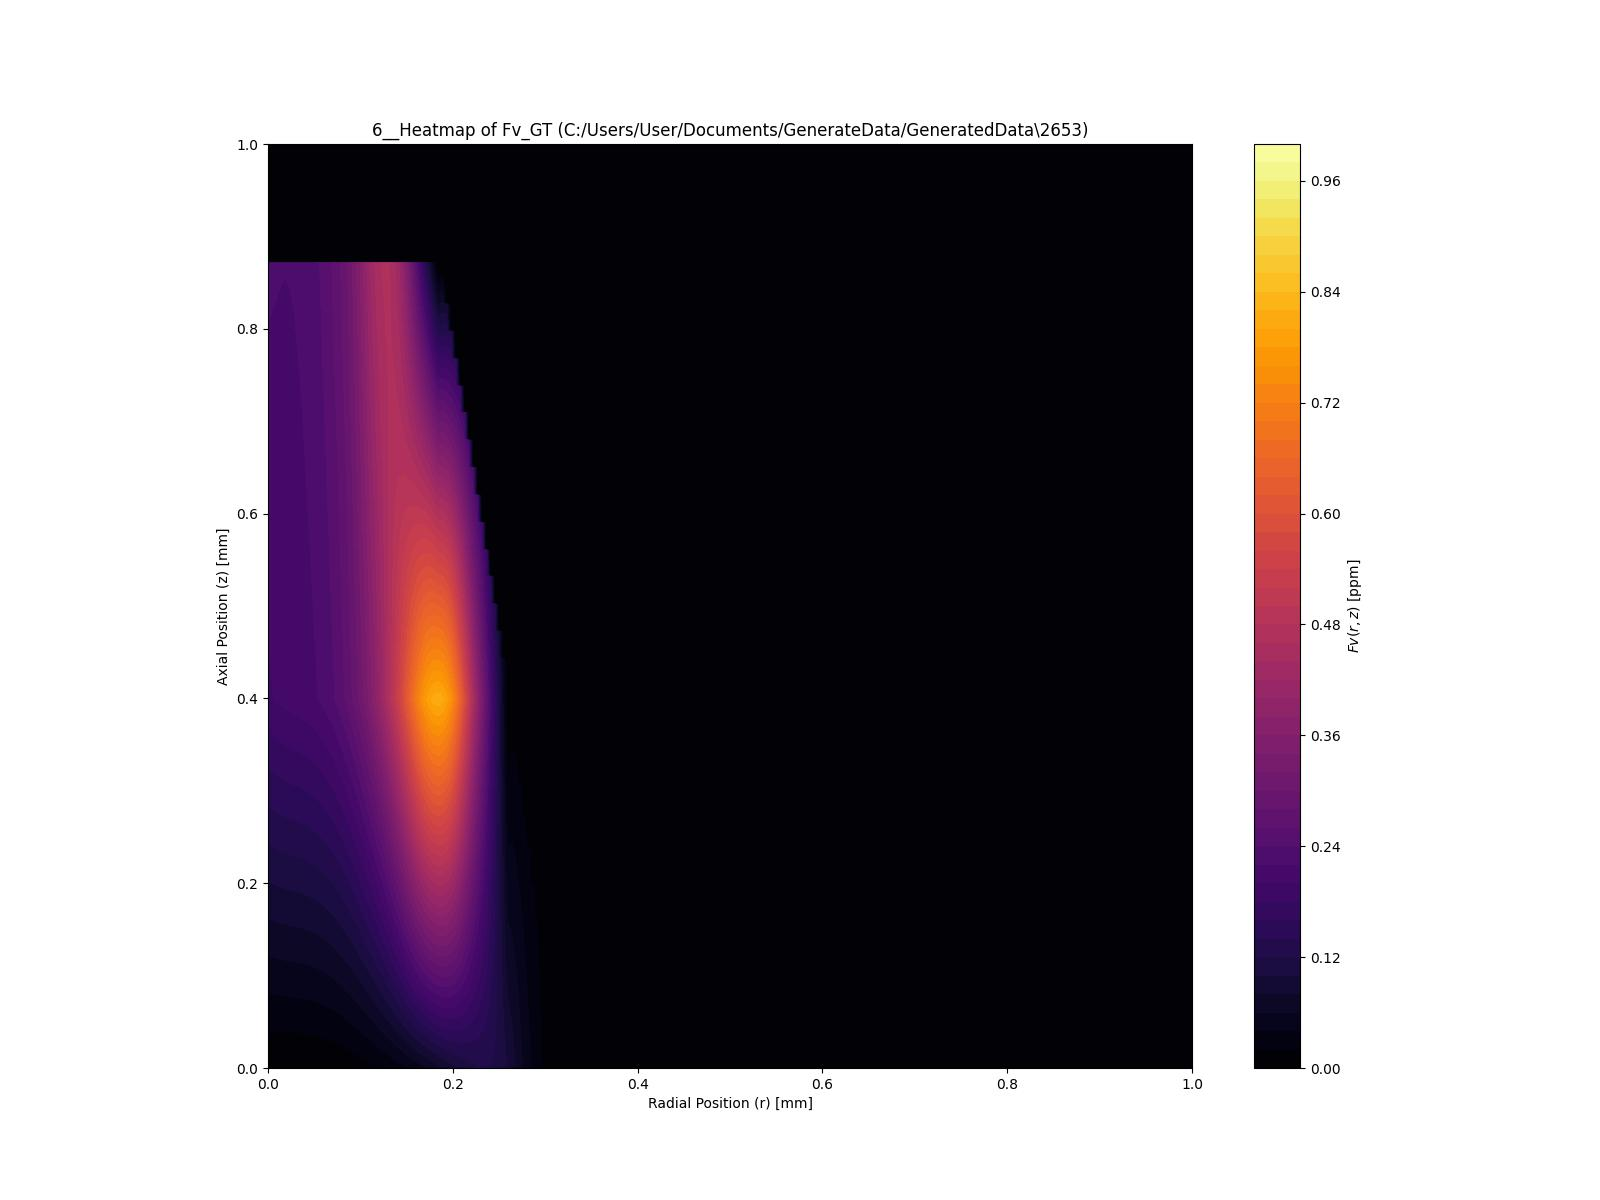

Data behind this chart, as committed beside it:
0.000000, 0.000000, 0.000000, 0.000000, 0.000000, 0.000000, 0.000000, 0.000000, 0.000000, 0.000000, 0.000000, 0.000000, 0.000000, 0.000000, 0.000000, 0.000000, 0.000000, 0.000000, 0.000000, 0.000000, 0.000000, 0.000000, 0.000000, 0.000000
0.000000, 0.000000, 0.000000, 0.000000, 0.000000, 0.000000, 0.000000, 0.000000, 0.000000, 0.000000, 0.001021, 0.001329, 0.001761, 0.002296, 0.002932, 0.003678, 0.004543, 0.005533, 0.006659, 0.007929, 0.009350, 0.01093, 0.01268, 0.01461
0.001221, 0.001238, 0.001252, 0.001264, 0.001275, 0.001285, 0.001293, 0.001302, 0.001356, 0.001479, 0.001689, 0.002004, 0.002446, 0.002993, 0.003644, 0.004407, 0.005291, 0.006306, 0.007460, 0.008761, 0.01022, 0.01184, 0.01364, 0.01562
0.001831, 0.001858, 0.001877, 0.001897, 0.001913, 0.001927, 0.001940, 0.001953, 0.002012, 0.002140, 0.002357, 0.002680, 0.003132, 0.003690, 0.004355, 0.005135, 0.006040, 0.007079, 0.008260, 0.009594, 0.01109, 0.01276, 0.0146, 0.01663
0.002442, 0.002477, 0.002503, 0.002529, 0.002550, 0.002569, 0.002587, 0.002605, 0.002668, 0.002802, 0.003025, 0.003356, 0.003817, 0.004387, 0.005066, 0.005863, 0.006789, 0.007851, 0.009061, 0.01043, 0.01196, 0.01367, 0.01556, 0.01765
0.003052, 0.003096, 0.003129, 0.003161, 0.003188, 0.003211, 0.003233, 0.003256, 0.003324, 0.003463, 0.003693, 0.004032, 0.004503, 0.005084, 0.005778, 0.006592, 0.007537, 0.008624, 0.009861, 0.01126, 0.01283, 0.01458, 0.01652, 0.01866
0.003663, 0.003715, 0.003755, 0.003793, 0.003826, 0.003854, 0.003880, 0.003907, 0.003980, 0.004125, 0.004361, 0.004708, 0.005188, 0.005782, 0.006489, 0.007320, 0.008286, 0.009397, 0.01066, 0.01209, 0.0137, 0.01549, 0.01748, 0.01967
0.004273, 0.004334, 0.004381, 0.004426, 0.004463, 0.004496, 0.004527, 0.004558, 0.004636, 0.004786, 0.005029, 0.005384, 0.005874, 0.006479, 0.007200, 0.008049, 0.009035, 0.01017, 0.01146, 0.01293, 0.01457, 0.0164, 0.01844, 0.02068
0.004884, 0.004953, 0.005007, 0.005058, 0.005101, 0.005138, 0.005173, 0.005209, 0.005292, 0.005448, 0.005697, 0.006060, 0.006559, 0.007176, 0.007911, 0.008777, 0.009784, 0.01094, 0.01226, 0.01376, 0.01544, 0.01731, 0.0194, 0.0217
0.005494, 0.005573, 0.005632, 0.005690, 0.005738, 0.005781, 0.005820, 0.005860, 0.005948, 0.006110, 0.006365, 0.006736, 0.007245, 0.007873, 0.008623, 0.009505, 0.01053, 0.01171, 0.01306, 0.01459, 0.01631, 0.01823, 0.02036, 0.02271
0.006105, 0.006192, 0.006258, 0.006322, 0.006376, 0.006423, 0.006467, 0.006512, 0.006604, 0.006771, 0.007033, 0.007412, 0.007930, 0.008570, 0.009334, 0.01023, 0.01128, 0.01249, 0.01386, 0.01542, 0.01718, 0.01914, 0.02132, 0.02372
0.006715, 0.006811, 0.006884, 0.006955, 0.007014, 0.007065, 0.007113, 0.007163, 0.007260, 0.007433, 0.007701, 0.008088, 0.008616, 0.009267, 0.01005, 0.01096, 0.01203, 0.01326, 0.01466, 0.01626, 0.01805, 0.02005, 0.02227, 0.02474
0.007326, 0.007430, 0.007510, 0.007587, 0.007651, 0.007707, 0.007760, 0.007814, 0.007916, 0.008094, 0.008369, 0.008764, 0.009301, 0.009964, 0.01076, 0.01169, 0.01278, 0.01403, 0.01546, 0.01709, 0.01892, 0.02096, 0.02323, 0.02575
0.007936, 0.008049, 0.008136, 0.008219, 0.008289, 0.008350, 0.008407, 0.008465, 0.008572, 0.008756, 0.009037, 0.009440, 0.009987, 0.01066, 0.01147, 0.01242, 0.01353, 0.01481, 0.01627, 0.01792, 0.01979, 0.02187, 0.02419, 0.02676
0.008546, 0.008669, 0.008762, 0.008851, 0.008926, 0.008992, 0.009053, 0.009116, 0.009228, 0.009417, 0.009706, 0.01012, 0.01067, 0.01136, 0.01218, 0.01315, 0.01428, 0.01558, 0.01707, 0.01876, 0.02066, 0.02278, 0.02515, 0.02777
0.009157, 0.009288, 0.009387, 0.009484, 0.009564, 0.009634, 0.009700, 0.009767, 0.009884, 0.01008, 0.01037, 0.01079, 0.01136, 0.01206, 0.01289, 0.01388, 0.01502, 0.01635, 0.01787, 0.01959, 0.02153, 0.0237, 0.02611, 0.02879
0.009767, 0.009907, 0.01001, 0.01012, 0.0102, 0.01028, 0.01035, 0.01042, 0.01054, 0.01074, 0.01104, 0.01147, 0.01204, 0.01275, 0.0136, 0.0146, 0.01577, 0.01712, 0.01867, 0.02042, 0.0224, 0.02461, 0.02707, 0.0298
0.01038, 0.01053, 0.01064, 0.01075, 0.01084, 0.01092, 0.01099, 0.01107, 0.0112, 0.0114, 0.01171, 0.01214, 0.01273, 0.01345, 0.01431, 0.01533, 0.01652, 0.0179, 0.01947, 0.02125, 0.02327, 0.02552, 0.02803, 0.03081
0.01099, 0.01115, 0.01127, 0.01138, 0.01148, 0.01156, 0.01164, 0.01172, 0.01185, 0.01206, 0.01238, 0.01282, 0.01341, 0.01415, 0.01503, 0.01606, 0.01727, 0.01867, 0.02027, 0.02209, 0.02414, 0.02643, 0.02899, 0.03182
0.0116, 0.01176, 0.01189, 0.01201, 0.01211, 0.0122, 0.01229, 0.01237, 0.01251, 0.01273, 0.01305, 0.0135, 0.0141, 0.01484, 0.01574, 0.01679, 0.01802, 0.01944, 0.02107, 0.02292, 0.02501, 0.02734, 0.02995, 0.03284
0.01221, 0.01238, 0.01252, 0.01264, 0.01275, 0.01285, 0.01293, 0.01302, 0.01316, 0.01339, 0.01371, 0.01417, 0.01478, 0.01554, 0.01645, 0.01752, 0.01877, 0.02021, 0.02187, 0.02375, 0.02588, 0.02826, 0.03091, 0.03385
0.01282, 0.013, 0.01314, 0.01328, 0.01339, 0.01349, 0.01358, 0.01367, 0.01382, 0.01405, 0.01438, 0.01485, 0.01547, 0.01624, 0.01716, 0.01825, 0.01952, 0.02099, 0.02267, 0.02458, 0.02675, 0.02917, 0.03187, 0.03486
0.01343, 0.01362, 0.01377, 0.01391, 0.01403, 0.01413, 0.01423, 0.01433, 0.01448, 0.01471, 0.01505, 0.01552, 0.01616, 0.01694, 0.01787, 0.01897, 0.02026, 0.02176, 0.02347, 0.02542, 0.02762, 0.03008, 0.03283, 0.03587
0.01404, 0.01424, 0.01439, 0.01454, 0.01466, 0.01477, 0.01487, 0.01498, 0.01513, 0.01537, 0.01572, 0.0162, 0.01684, 0.01763, 0.01858, 0.0197, 0.02101, 0.02253, 0.02427, 0.02625, 0.02848, 0.03099, 0.03379, 0.03689
0.01465, 0.01486, 0.01502, 0.01517, 0.0153, 0.01541, 0.01552, 0.01563, 0.01579, 0.01603, 0.01639, 0.01688, 0.01753, 0.01833, 0.01929, 0.02043, 0.02176, 0.0233, 0.02507, 0.02708, 0.02935, 0.0319, 0.03474, 0.0379
0.01526, 0.01548, 0.01565, 0.01581, 0.01594, 0.01606, 0.01617, 0.01628, 0.01644, 0.01669, 0.01705, 0.01755, 0.01821, 0.01903, 0.02, 0.02116, 0.02251, 0.02408, 0.02587, 0.02792, 0.03022, 0.03281, 0.03571, 0.03891
0.01587, 0.0161, 0.01627, 0.01644, 0.01658, 0.0167, 0.01681, 0.01693, 0.0171, 0.01736, 0.01772, 0.01823, 0.0189, 0.01972, 0.02072, 0.02189, 0.02326, 0.02485, 0.02667, 0.02875, 0.03109, 0.03373, 0.03666, 0.03992
0.01648, 0.01672, 0.0169, 0.01707, 0.01722, 0.01734, 0.01746, 0.01758, 0.01776, 0.01802, 0.01839, 0.0189, 0.01958, 0.02042, 0.02143, 0.02262, 0.02401, 0.02562, 0.02747, 0.02958, 0.03196, 0.03464, 0.03762, 0.04094
0.01709, 0.01734, 0.01752, 0.0177, 0.01785, 0.01798, 0.01811, 0.01823, 0.01841, 0.01868, 0.01906, 0.01958, 0.02027, 0.02112, 0.02214, 0.02335, 0.02476, 0.02639, 0.02827, 0.03042, 0.03283, 0.03555, 0.03858, 0.04195
0.0177, 0.01796, 0.01815, 0.01834, 0.01849, 0.01863, 0.01875, 0.01888, 0.01907, 0.01934, 0.01973, 0.02025, 0.02095, 0.02182, 0.02285, 0.02407, 0.02551, 0.02717, 0.02908, 0.03125, 0.0337, 0.03646, 0.03954, 0.04296
0.01831, 0.01858, 0.01878, 0.01897, 0.01913, 0.01927, 0.0194, 0.01954, 0.01972, 0.02, 0.02039, 0.02093, 0.02164, 0.02251, 0.02356, 0.0248, 0.02626, 0.02794, 0.02987, 0.03208, 0.03457, 0.03737, 0.0405, 0.04397
0.01892, 0.0192, 0.0194, 0.0196, 0.01977, 0.01991, 0.02005, 0.02019, 0.02038, 0.02066, 0.02106, 0.02161, 0.02233, 0.02321, 0.02427, 0.02553, 0.027, 0.02871, 0.03068, 0.03291, 0.03544, 0.03829, 0.04146, 0.04499
0.01954, 0.01981, 0.02003, 0.02023, 0.0204, 0.02055, 0.02069, 0.02084, 0.02104, 0.02133, 0.02173, 0.02228, 0.02301, 0.02391, 0.02498, 0.02626, 0.02775, 0.02949, 0.03148, 0.03375, 0.03631, 0.0392, 0.04242, 0.046
0.02014, 0.02043, 0.02065, 0.02086, 0.02104, 0.02119, 0.02134, 0.02149, 0.02169, 0.02199, 0.0224, 0.02296, 0.0237, 0.0246, 0.02569, 0.02699, 0.0285, 0.03026, 0.03228, 0.03458, 0.03718, 0.04011, 0.04338, 0.04701
0.02076, 0.02105, 0.02128, 0.0215, 0.02168, 0.02184, 0.02199, 0.02214, 0.02235, 0.02265, 0.02307, 0.02363, 0.02438, 0.0253, 0.02641, 0.02772, 0.02925, 0.03103, 0.03308, 0.03541, 0.03805, 0.04102, 0.04434, 0.04802
0.02137, 0.02167, 0.0219, 0.02213, 0.02232, 0.02248, 0.02263, 0.02279, 0.023, 0.02331, 0.02373, 0.02431, 0.02507, 0.026, 0.02712, 0.02844, 0.03, 0.0318, 0.03388, 0.03624, 0.03892, 0.04193, 0.0453, 0.04904
0.02198, 0.02229, 0.02253, 0.02276, 0.02295, 0.02312, 0.02328, 0.02344, 0.02366, 0.02397, 0.0244, 0.02499, 0.02575, 0.02669, 0.02783, 0.02917, 0.03075, 0.03258, 0.03468, 0.03708, 0.03979, 0.04285, 0.04626, 0.05005
0.02259, 0.02291, 0.02316, 0.02339, 0.02359, 0.02376, 0.02393, 0.02409, 0.02432, 0.02463, 0.02507, 0.02566, 0.02644, 0.02739, 0.02854, 0.0299, 0.0315, 0.03335, 0.03548, 0.03791, 0.04066, 0.04376, 0.04722, 0.05106
0.0232, 0.02353, 0.02378, 0.02403, 0.02423, 0.02441, 0.02457, 0.02474, 0.02497, 0.02529, 0.02574, 0.02634, 0.02712, 0.02809, 0.02925, 0.03063, 0.03225, 0.03412, 0.03628, 0.03874, 0.04153, 0.04467, 0.04818, 0.05207
0.02381, 0.02415, 0.02441, 0.02466, 0.02487, 0.02505, 0.02522, 0.0254, 0.02563, 0.02596, 0.02641, 0.02701, 0.02781, 0.02879, 0.02996, 0.03136, 0.03299, 0.03489, 0.03708, 0.03958, 0.0424, 0.04558, 0.04913, 0.05309
0.02442, 0.02477, 0.02503, 0.02529, 0.0255, 0.02569, 0.02587, 0.02605, 0.02628, 0.02662, 0.02707, 0.02769, 0.02849, 0.02948, 0.03067, 0.03209, 0.03374, 0.03567, 0.03788, 0.04041, 0.04327, 0.04649, 0.05009, 0.0541
0.02503, 0.02539, 0.02566, 0.02592, 0.02614, 0.02633, 0.02651, 0.0267, 0.02694, 0.02728, 0.02774, 0.02837, 0.02918, 0.03018, 0.03139, 0.03281, 0.03449, 0.03644, 0.03868, 0.04124, 0.04414, 0.0474, 0.05105, 0.05511
0.02564, 0.02601, 0.02628, 0.02655, 0.02678, 0.02698, 0.02716, 0.02735, 0.0276, 0.02794, 0.02841, 0.02904, 0.02986, 0.03088, 0.0321, 0.03354, 0.03524, 0.03721, 0.03948, 0.04207, 0.04501, 0.04832, 0.05201, 0.05612
0.02625, 0.02662, 0.02691, 0.02719, 0.02742, 0.02762, 0.02781, 0.028, 0.02825, 0.0286, 0.02908, 0.02972, 0.03055, 0.03157, 0.03281, 0.03427, 0.03599, 0.03798, 0.04028, 0.04291, 0.04588, 0.04923, 0.05297, 0.05714
0.02686, 0.02724, 0.02754, 0.02782, 0.02805, 0.02826, 0.02845, 0.02865, 0.02891, 0.02926, 0.02975, 0.03039, 0.03124, 0.03227, 0.03352, 0.035, 0.03674, 0.03876, 0.04108, 0.04374, 0.04675, 0.05014, 0.05393, 0.05815
0.02747, 0.02786, 0.02816, 0.02845, 0.02869, 0.0289, 0.0291, 0.0293, 0.02956, 0.02993, 0.03042, 0.03107, 0.03192, 0.03297, 0.03423, 0.03573, 0.03749, 0.03953, 0.04188, 0.04457, 0.04762, 0.05105, 0.05489, 0.05916
0.02808, 0.02848, 0.02879, 0.02908, 0.02933, 0.02954, 0.02975, 0.02995, 0.03022, 0.03059, 0.03108, 0.03175, 0.03261, 0.03367, 0.03494, 0.03646, 0.03823, 0.0403, 0.04268, 0.04541, 0.04849, 0.05196, 0.05585, 0.06017
0.02869, 0.0291, 0.02941, 0.02972, 0.02997, 0.03019, 0.03039, 0.03061, 0.03088, 0.03125, 0.03175, 0.03242, 0.03329, 0.03436, 0.03565, 0.03718, 0.03898, 0.04108, 0.04349, 0.04624, 0.04936, 0.05287, 0.05681, 0.06119
0.0293, 0.02972, 0.03004, 0.03035, 0.03061, 0.03083, 0.03104, 0.03126, 0.03153, 0.03191, 0.03242, 0.0331, 0.03398, 0.03506, 0.03636, 0.03791, 0.03973, 0.04185, 0.04428, 0.04707, 0.05023, 0.05379, 0.05777, 0.0622
0.02991, 0.03034, 0.03067, 0.03098, 0.03124, 0.03147, 0.03169, 0.03191, 0.03219, 0.03257, 0.03309, 0.03377, 0.03466, 0.03576, 0.03707, 0.03864, 0.04048, 0.04262, 0.04509, 0.0479, 0.0511, 0.0547, 0.05873, 0.06321
0.03052, 0.03096, 0.03129, 0.03161, 0.03188, 0.03211, 0.03233, 0.03256, 0.03284, 0.03323, 0.03376, 0.03445, 0.03535, 0.03646, 0.03779, 0.03937, 0.04123, 0.04339, 0.04589, 0.04874, 0.05197, 0.05561, 0.05969, 0.06423
0.03113, 0.03158, 0.03192, 0.03225, 0.03252, 0.03276, 0.03298, 0.03321, 0.0335, 0.03389, 0.03442, 0.03513, 0.03603, 0.03715, 0.0385, 0.0401, 0.04198, 0.04417, 0.04669, 0.04957, 0.05284, 0.05652, 0.06065, 0.06524
0.03174, 0.0322, 0.03254, 0.03288, 0.03315, 0.0334, 0.03363, 0.03386, 0.03416, 0.03456, 0.03509, 0.0358, 0.03672, 0.03785, 0.03921, 0.04083, 0.04273, 0.04494, 0.04749, 0.0504, 0.05371, 0.05743, 0.06161, 0.06625
0.03236, 0.03282, 0.03317, 0.03351, 0.03379, 0.03404, 0.03427, 0.03451, 0.03481, 0.03522, 0.03576, 0.03648, 0.03741, 0.03855, 0.03992, 0.04155, 0.04347, 0.04571, 0.04829, 0.05124, 0.05458, 0.05835, 0.06256, 0.06726
0.03297, 0.03344, 0.03379, 0.03414, 0.03443, 0.03468, 0.03492, 0.03516, 0.03547, 0.03588, 0.03643, 0.03715, 0.03809, 0.03924, 0.04063, 0.04228, 0.04422, 0.04648, 0.04909, 0.05207, 0.05545, 0.05926, 0.06352, 0.06828
0.03358, 0.03406, 0.03442, 0.03477, 0.03507, 0.03533, 0.03557, 0.03581, 0.03612, 0.03654, 0.0371, 0.03783, 0.03878, 0.03994, 0.04134, 0.04301, 0.04497, 0.04726, 0.04989, 0.0529, 0.05632, 0.06017, 0.06448, 0.06929
0.03419, 0.03467, 0.03505, 0.03541, 0.03571, 0.03597, 0.03621, 0.03646, 0.03678, 0.0372, 0.03776, 0.0385, 0.03946, 0.04064, 0.04206, 0.04374, 0.04572, 0.04803, 0.05069, 0.05373, 0.05719, 0.06108, 0.06544, 0.0703
0.0348, 0.03529, 0.03567, 0.03604, 0.03634, 0.03661, 0.03686, 0.03712, 0.03744, 0.03786, 0.03843, 0.03918, 0.04015, 0.04133, 0.04277, 0.04447, 0.04647, 0.0488, 0.05149, 0.05457, 0.05806, 0.06199, 0.0664, 0.07131
0.03541, 0.03591, 0.0363, 0.03667, 0.03698, 0.03725, 0.03751, 0.03777, 0.03809, 0.03852, 0.0391, 0.03986, 0.04083, 0.04203, 0.04348, 0.0452, 0.04722, 0.04957, 0.05229, 0.0554, 0.05893, 0.06291, 0.06736, 0.07233
0.03602, 0.03653, 0.03692, 0.0373, 0.03762, 0.03789, 0.03815, 0.03842, 0.03875, 0.03919, 0.03977, 0.04053, 0.04152, 0.04273, 0.04419, 0.04593, 0.04797, 0.05035, 0.05309, 0.05623, 0.0598, 0.06382, 0.06832, 0.07334
0.03663, 0.03715, 0.03755, 0.03794, 0.03826, 0.03854, 0.0388, 0.03907, 0.03941, 0.03985, 0.04044, 0.04121, 0.0422, 0.04343, 0.0449, 0.04665, 0.04872, 0.05112, 0.05389, 0.05706, 0.06067, 0.06473, 0.06928, 0.07435
... 747 more rows
